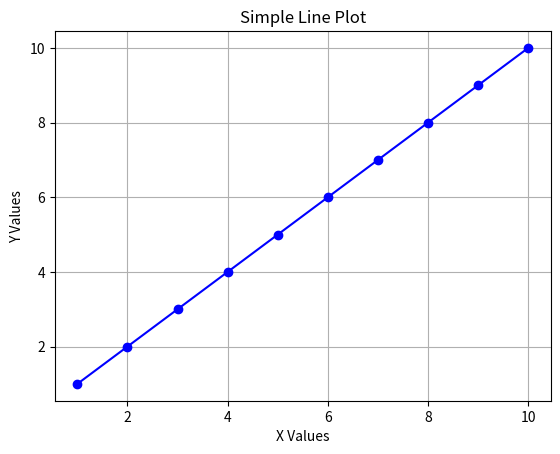

Source code (Python):
import matplotlib.pyplot as plt
import numpy as np

# Task 1: Line Plot
x = list(range(1, 11))   # X values from 1 to 10
y = x

plt.plot(x, y, color="blue", linestyle="-", marker="o")  # Line plot
plt.xlabel("X Values")
plt.ylabel("Y Values")
plt.title("Simple Line Plot")
plt.grid(True) 
plt.savefig("line_plot.png")  # Save figure
plt.show()
